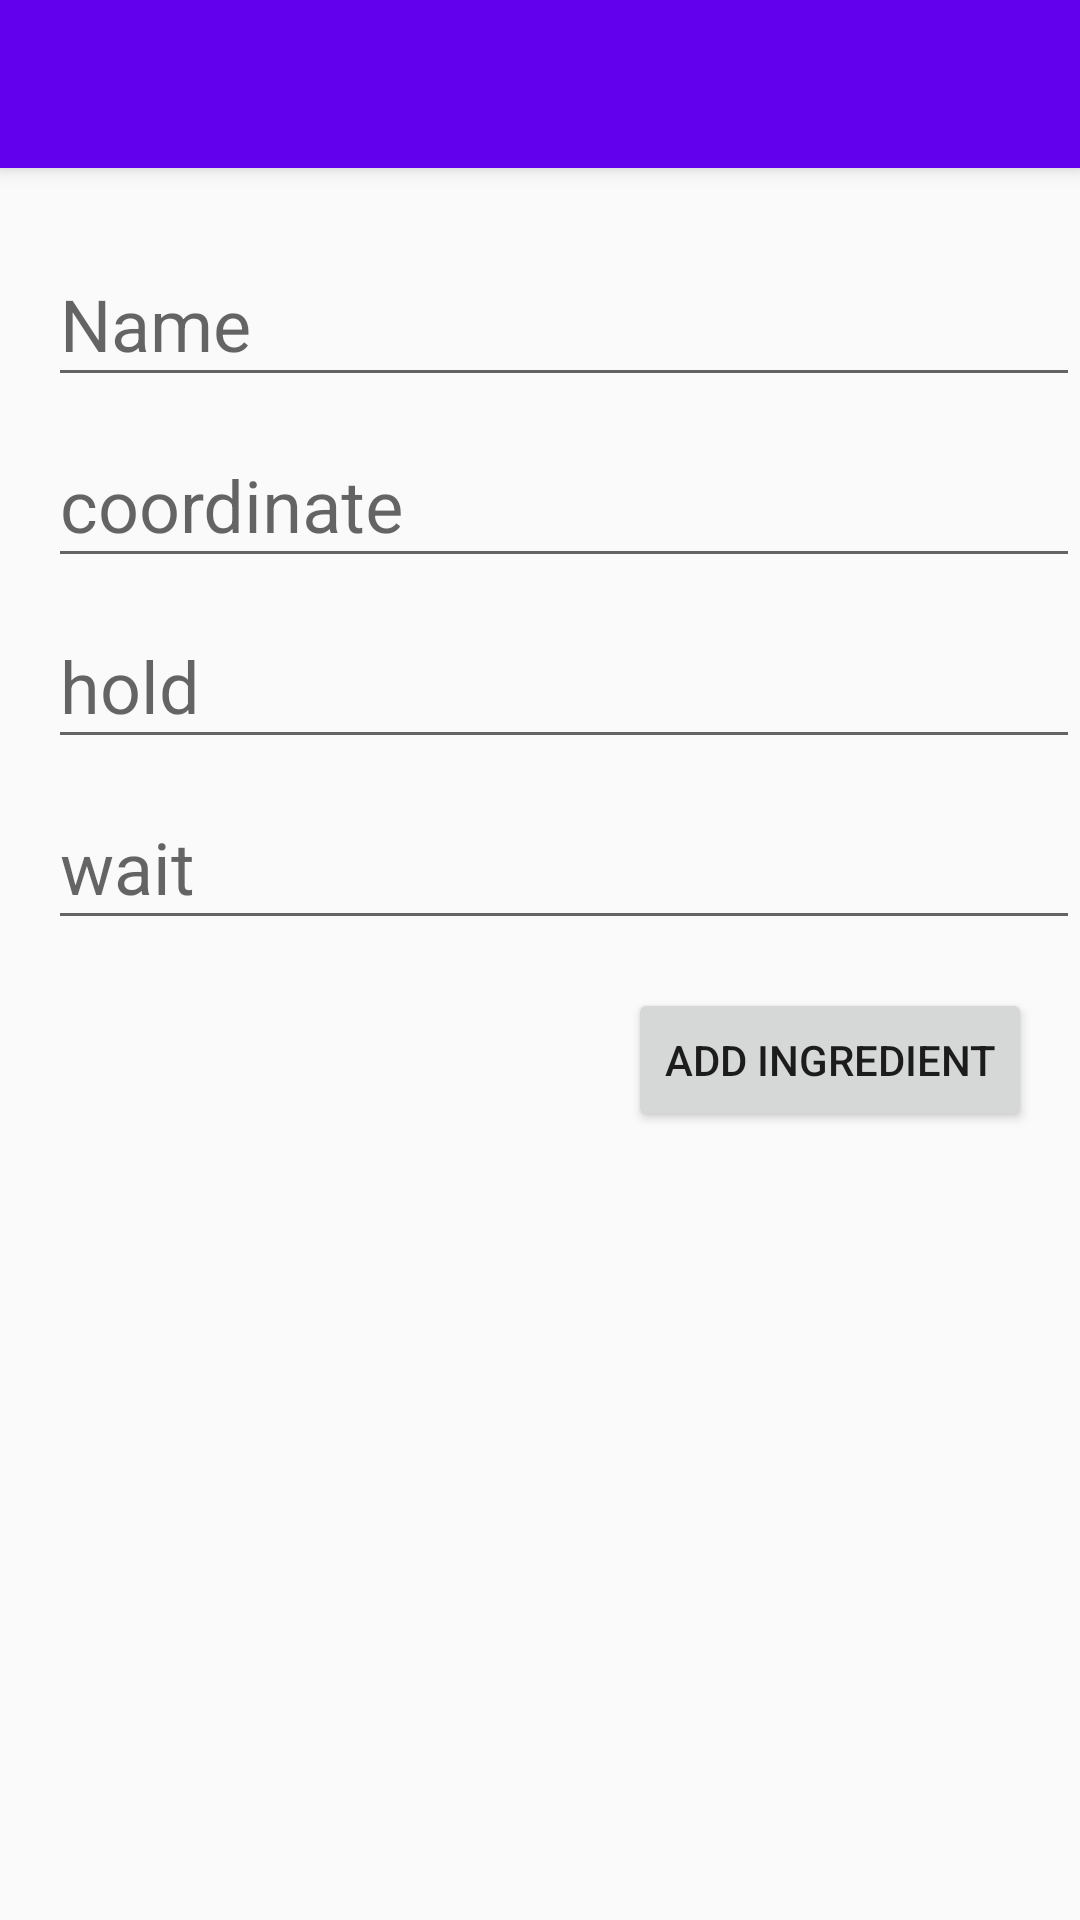

Write the Android layout XML for this screen, with the resource values it uses.
<!-- AndroidManifest.xml: application theme AppTheme -->
<!-- res/layout/activity_add_ingredient.xml -->
<?xml version="1.0" encoding="utf-8"?>
<android.support.design.widget.CoordinatorLayout xmlns:android="http://schemas.android.com/apk/res/android"
    xmlns:app="http://schemas.android.com/apk/res-auto"
    xmlns:tools="http://schemas.android.com/tools"
    android:layout_width="match_parent"
    android:layout_height="match_parent"
    tools:context=".AddIngredient">

    <android.support.design.widget.AppBarLayout
        android:layout_width="match_parent"
        android:layout_height="wrap_content"
        android:theme="@style/AppTheme.AppBarOverlay">

        <android.support.v7.widget.Toolbar
            android:id="@+id/toolbar"
            android:layout_width="match_parent"
            android:layout_height="?attr/actionBarSize"
            android:background="?attr/colorPrimary"
            app:popupTheme="@style/AppTheme.PopupOverlay" />

    </android.support.design.widget.AppBarLayout>

    <include layout="@layout/content_add_ingredient" />

</android.support.design.widget.CoordinatorLayout>
<!-- res/layout/content_add_ingredient.xml (included above) -->
<?xml version="1.0" encoding="utf-8"?>
<android.support.constraint.ConstraintLayout xmlns:android="http://schemas.android.com/apk/res/android"
    xmlns:app="http://schemas.android.com/apk/res-auto"
    xmlns:tools="http://schemas.android.com/tools"
    android:layout_width="match_parent"
    android:layout_height="match_parent"
    app:layout_behavior="@string/appbar_scrolling_view_behavior"
    tools:context=".AddIngredient"
    tools:showIn="@layout/activity_add_ingredient">

    <LinearLayout
        android:id="@+id/linearLayout2"
        android:layout_width="0dp"
        android:layout_height="wrap_content"
        android:layout_marginStart="16dp"
        android:layout_marginTop="16dp"
        android:orientation="vertical"
        app:layout_constraintEnd_toEndOf="parent"
        app:layout_constraintStart_toStartOf="parent"
        app:layout_constraintTop_toTopOf="parent">

        <android.support.design.widget.TextInputLayout
            android:layout_width="match_parent"
            android:layout_height="wrap_content">

            <android.support.design.widget.TextInputEditText
                android:id="@+id/name"
                android:layout_width="match_parent"
                android:layout_height="wrap_content"
                android:hint="@string/ingredient_name"
                android:maxLength="20"
                android:selectAllOnFocus="true"
                android:singleLine="true"
                android:textAlignment="textStart"
                android:textSize="24sp" />

        </android.support.design.widget.TextInputLayout>

        <android.support.design.widget.TextInputLayout
            android:layout_width="match_parent"
            android:layout_height="wrap_content"
            app:layout_constraintEnd_toEndOf="parent"
            app:layout_constraintStart_toStartOf="parent"
            tools:layout_editor_absoluteY="431dp">

            <android.support.design.widget.TextInputEditText
                android:id="@+id/coordinate"
                android:layout_width="match_parent"
                android:layout_height="wrap_content"
                android:hint="@string/coordinate"
                android:inputType="number|numberSigned"
                android:maxLength="20"
                android:selectAllOnFocus="true"
                android:singleLine="true"
                android:textAlignment="textStart"
                android:textSize="24sp" />
        </android.support.design.widget.TextInputLayout>

        <android.support.design.widget.TextInputLayout
            android:layout_width="match_parent"
            android:layout_height="wrap_content"
            app:layout_constraintEnd_toEndOf="parent"
            app:layout_constraintStart_toStartOf="parent"
            tools:layout_editor_absoluteY="299dp">

            <android.support.design.widget.TextInputEditText
                android:id="@+id/hold"
                android:layout_width="match_parent"
                android:layout_height="wrap_content"
                android:hint="@string/hold"
                android:maxLength="20"
                android:selectAllOnFocus="true"
                android:singleLine="true"
                android:textAlignment="textStart"
                android:textSize="24sp" />
        </android.support.design.widget.TextInputLayout>

        <android.support.design.widget.TextInputLayout
            android:layout_width="match_parent"
            android:layout_height="wrap_content"
            app:layout_constraintEnd_toEndOf="parent"
            app:layout_constraintStart_toStartOf="parent"
            tools:layout_editor_absoluteY="168dp">

            <android.support.design.widget.TextInputEditText
                android:id="@+id/wait"
                android:layout_width="match_parent"
                android:layout_height="wrap_content"
                android:hint="@string/wait"
                android:maxLength="20"
                android:selectAllOnFocus="true"
                android:singleLine="true"
                android:textAlignment="textStart"
                android:textSize="24sp" />

        </android.support.design.widget.TextInputLayout>

    </LinearLayout>

    <Button
        android:id="@+id/add_button"
        android:layout_width="wrap_content"
        android:layout_height="wrap_content"
        android:layout_marginEnd="16dp"
        android:layout_marginTop="16dp"
        android:onClick="addIngredient"
        android:text="@string/addIngredient"
        android:textSize="14sp"
        app:layout_constraintEnd_toEndOf="parent"
        app:layout_constraintTop_toBottomOf="@+id/linearLayout2" />

</android.support.constraint.ConstraintLayout>
<!-- resources referenced by this layout -->
<resources>
  <string name="addIngredient">add ingredient</string>
  <string name="coordinate">coordinate</string>
  <string name="hold">hold</string>
  <string name="ingredient_name">Name</string>
  <string name="wait">wait</string>
  <style name="AppTheme.AppBarOverlay" parent="ThemeOverlay.AppCompat.Dark.ActionBar" />
  <style name="AppTheme.PopupOverlay" parent="ThemeOverlay.AppCompat.Light" />
  <style name="AppTheme" parent="Theme.AppCompat.Light.DarkActionBar">
          
          <item name="colorPrimary">@color/colorPrimary</item>
          <item name="colorPrimaryDark">@color/colorPrimaryDark</item>
          <item name="colorAccent">@color/colorAccent</item>
  
      </style>
  <!-- not gathered from this repository: default colours our renderer supplied (Android Studio template values) -->
  <color name="colorPrimary">#FF6200EE</color>
  <color name="colorPrimaryDark">#FF3700B3</color>
  <color name="colorAccent">#FF03DAC5</color>
</resources>
